Image classification data set "wheat3" (dyy603/xulaixiang-Wheat-Disease-Identification on GitHub). Class labels (4): healthy, leaf rust, powdery mildew, septoria.

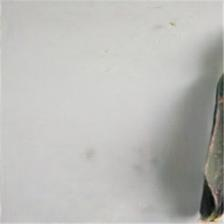
Label: leaf rust

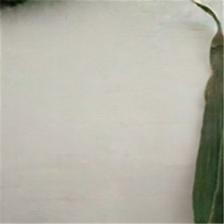
Label: healthy

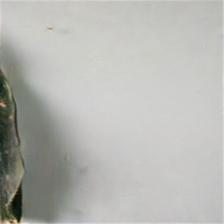
Label: leaf rust

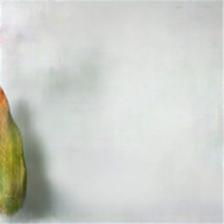
Label: septoria

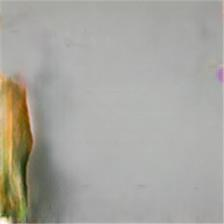
Label: septoria

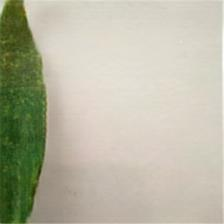
Label: powdery mildew
